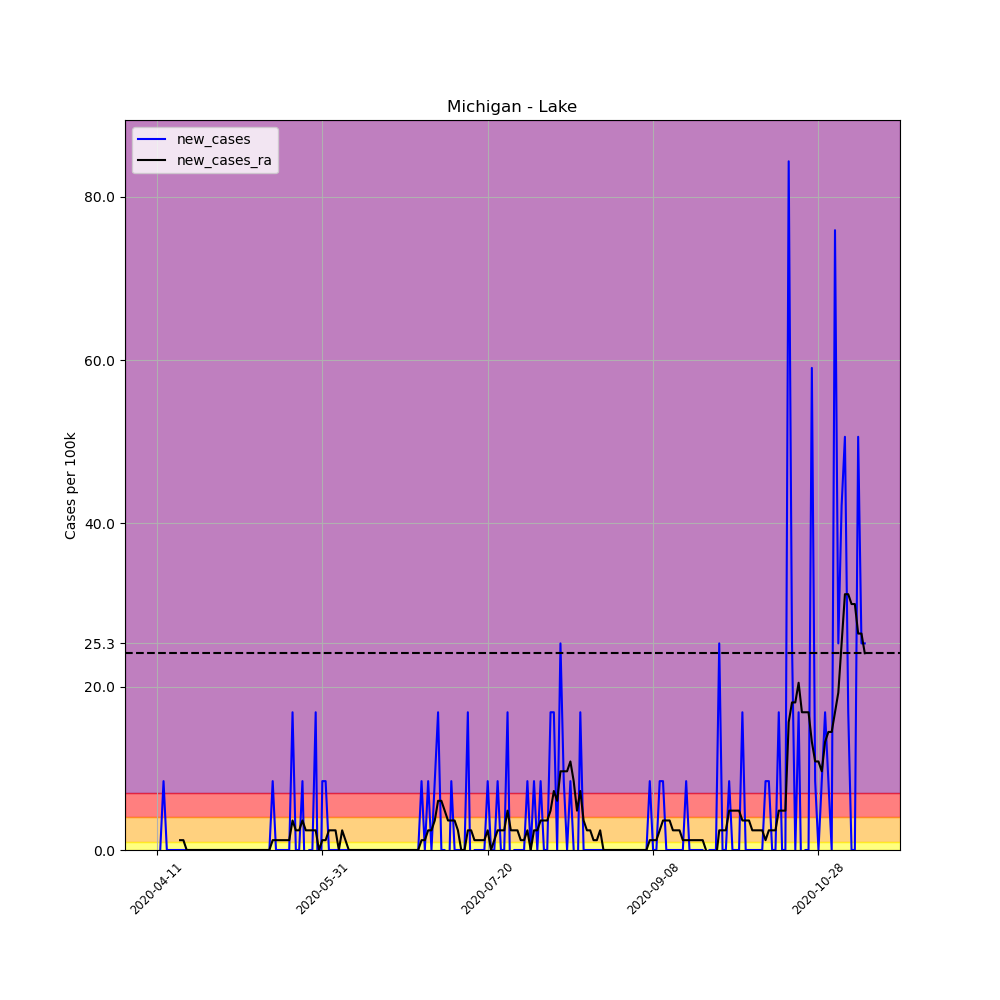

Data behind this chart, as committed beside it:
, date, county, state, fips, cases, deaths, COUNTY, STNAME, CTYNAME, POPESTIMATE2019, per_100k, per_100k_ra, new_cases, new_cases_ra
608852, 2020-04-11, Lake, Michigan, 26085, 1, 0, 85, Michigan, Lake, 11853, 8.437, , , 
608853, 2020-04-12, Lake, Michigan, 26085, 1, 0, 85, Michigan, Lake, 11853, 8.437, , 0.0, 
608854, 2020-04-13, Lake, Michigan, 26085, 2, 0, 85, Michigan, Lake, 11853, 16.87, , 8.437, 
608855, 2020-04-14, Lake, Michigan, 26085, 2, 0, 85, Michigan, Lake, 11853, 16.87, , 0.0, 
608856, 2020-04-15, Lake, Michigan, 26085, 2, 0, 85, Michigan, Lake, 11853, 16.87, , 0.0, 
608857, 2020-04-16, Lake, Michigan, 26085, 2, 0, 85, Michigan, Lake, 11853, 16.87, , 0.0, 
608858, 2020-04-17, Lake, Michigan, 26085, 2, 0, 85, Michigan, Lake, 11853, 16.87, 14.46, 0.0, 
608859, 2020-04-18, Lake, Michigan, 26085, 2, 0, 85, Michigan, Lake, 11853, 16.87, 15.67, 0.0, 1.205
608860, 2020-04-19, Lake, Michigan, 26085, 2, 0, 85, Michigan, Lake, 11853, 16.87, 16.87, 0.0, 1.205
608861, 2020-04-20, Lake, Michigan, 26085, 2, 0, 85, Michigan, Lake, 11853, 16.87, 16.87, 0.0, 0.0
608862, 2020-04-21, Lake, Michigan, 26085, 2, 0, 85, Michigan, Lake, 11853, 16.87, 16.87, 0.0, 0.0
608863, 2020-04-22, Lake, Michigan, 26085, 2, 0, 85, Michigan, Lake, 11853, 16.87, 16.87, 0.0, 0.0
608864, 2020-04-23, Lake, Michigan, 26085, 2, 0, 85, Michigan, Lake, 11853, 16.87, 16.87, 0.0, 0.0
608865, 2020-04-24, Lake, Michigan, 26085, 2, 0, 85, Michigan, Lake, 11853, 16.87, 16.87, 0.0, 0.0
608866, 2020-04-25, Lake, Michigan, 26085, 2, 0, 85, Michigan, Lake, 11853, 16.87, 16.87, 0.0, 0.0
608867, 2020-04-26, Lake, Michigan, 26085, 2, 0, 85, Michigan, Lake, 11853, 16.87, 16.87, 0.0, 0.0
608868, 2020-04-27, Lake, Michigan, 26085, 2, 0, 85, Michigan, Lake, 11853, 16.87, 16.87, 0.0, 0.0
608869, 2020-04-28, Lake, Michigan, 26085, 2, 0, 85, Michigan, Lake, 11853, 16.87, 16.87, 0.0, 0.0
608870, 2020-04-29, Lake, Michigan, 26085, 2, 0, 85, Michigan, Lake, 11853, 16.87, 16.87, 0.0, 0.0
608871, 2020-04-30, Lake, Michigan, 26085, 2, 0, 85, Michigan, Lake, 11853, 16.87, 16.87, 0.0, 0.0
608872, 2020-05-01, Lake, Michigan, 26085, 2, 0, 85, Michigan, Lake, 11853, 16.87, 16.87, 0.0, 0.0
608873, 2020-05-02, Lake, Michigan, 26085, 2, 0, 85, Michigan, Lake, 11853, 16.87, 16.87, 0.0, 0.0
608874, 2020-05-03, Lake, Michigan, 26085, 2, 0, 85, Michigan, Lake, 11853, 16.87, 16.87, 0.0, 0.0
608875, 2020-05-04, Lake, Michigan, 26085, 2, 0, 85, Michigan, Lake, 11853, 16.87, 16.87, 0.0, 0.0
608876, 2020-05-05, Lake, Michigan, 26085, 2, 0, 85, Michigan, Lake, 11853, 16.87, 16.87, 0.0, 0.0
608877, 2020-05-06, Lake, Michigan, 26085, 2, 0, 85, Michigan, Lake, 11853, 16.87, 16.87, 0.0, 0.0
608878, 2020-05-07, Lake, Michigan, 26085, 2, 0, 85, Michigan, Lake, 11853, 16.87, 16.87, 0.0, 0.0
608879, 2020-05-08, Lake, Michigan, 26085, 2, 0, 85, Michigan, Lake, 11853, 16.87, 16.87, 0.0, 0.0
608880, 2020-05-09, Lake, Michigan, 26085, 2, 0, 85, Michigan, Lake, 11853, 16.87, 16.87, 0.0, 0.0
608881, 2020-05-10, Lake, Michigan, 26085, 2, 0, 85, Michigan, Lake, 11853, 16.87, 16.87, 0.0, 0.0
608882, 2020-05-11, Lake, Michigan, 26085, 2, 0, 85, Michigan, Lake, 11853, 16.87, 16.87, 0.0, 0.0
608883, 2020-05-12, Lake, Michigan, 26085, 2, 0, 85, Michigan, Lake, 11853, 16.87, 16.87, 0.0, 0.0
608884, 2020-05-13, Lake, Michigan, 26085, 2, 0, 85, Michigan, Lake, 11853, 16.87, 16.87, 0.0, 0.0
608885, 2020-05-14, Lake, Michigan, 26085, 2, 0, 85, Michigan, Lake, 11853, 16.87, 16.87, 0.0, 0.0
608886, 2020-05-15, Lake, Michigan, 26085, 2, 0, 85, Michigan, Lake, 11853, 16.87, 16.87, 0.0, 0.0
608887, 2020-05-16, Lake, Michigan, 26085, 3, 0, 85, Michigan, Lake, 11853, 25.31, 18.08, 8.437, 1.205
608888, 2020-05-17, Lake, Michigan, 26085, 3, 0, 85, Michigan, Lake, 11853, 25.31, 19.28, 0.0, 1.205
608889, 2020-05-18, Lake, Michigan, 26085, 3, 0, 85, Michigan, Lake, 11853, 25.31, 20.49, 0.0, 1.205
608890, 2020-05-19, Lake, Michigan, 26085, 3, 0, 85, Michigan, Lake, 11853, 25.31, 21.69, 0.0, 1.205
608891, 2020-05-20, Lake, Michigan, 26085, 3, 0, 85, Michigan, Lake, 11853, 25.31, 22.9, 0.0, 1.205
608892, 2020-05-21, Lake, Michigan, 26085, 3, 0, 85, Michigan, Lake, 11853, 25.31, 24.1, 0.0, 1.205
608893, 2020-05-22, Lake, Michigan, 26085, 5, 0, 85, Michigan, Lake, 11853, 42.18, 27.72, 16.87, 3.616
608894, 2020-05-23, Lake, Michigan, 26085, 5, 0, 85, Michigan, Lake, 11853, 42.18, 30.13, 0.0, 2.41
608895, 2020-05-24, Lake, Michigan, 26085, 5, 0, 85, Michigan, Lake, 11853, 42.18, 32.54, 0.0, 2.41
608896, 2020-05-25, Lake, Michigan, 26085, 6, 0, 85, Michigan, Lake, 11853, 50.62, 36.16, 8.437, 3.616
608897, 2020-05-26, Lake, Michigan, 26085, 5, 0, 85, Michigan, Lake, 11853, 42.18, 38.57, -8.437, 2.41
608898, 2020-05-27, Lake, Michigan, 26085, 5, 0, 85, Michigan, Lake, 11853, 42.18, 40.98, 0.0, 2.41
608899, 2020-05-28, Lake, Michigan, 26085, 5, 0, 85, Michigan, Lake, 11853, 42.18, 43.39, 0.0, 2.41
608900, 2020-05-29, Lake, Michigan, 26085, 7, 0, 85, Michigan, Lake, 11853, 59.06, 45.8, 16.87, 2.41
608901, 2020-05-30, Lake, Michigan, 26085, 5, 0, 85, Michigan, Lake, 11853, 42.18, 45.8, -16.87, -5.075305255429287e-16
608902, 2020-05-31, Lake, Michigan, 26085, 6, 0, 85, Michigan, Lake, 11853, 50.62, 47, 8.437, 1.205
608903, 2020-06-01, Lake, Michigan, 26085, 7, 0, 85, Michigan, Lake, 11853, 59.06, 48.21, 8.437, 1.205
608904, 2020-06-02, Lake, Michigan, 26085, 7, 0, 85, Michigan, Lake, 11853, 59.06, 50.62, 0.0, 2.41
608905, 2020-06-03, Lake, Michigan, 26085, 7, 0, 85, Michigan, Lake, 11853, 59.06, 53.03, 0.0, 2.41
608906, 2020-06-04, Lake, Michigan, 26085, 7, 0, 85, Michigan, Lake, 11853, 59.06, 55.44, 0.0, 2.41
608907, 2020-06-05, Lake, Michigan, 26085, 7, 0, 85, Michigan, Lake, 11853, 59.06, 55.44, 0.0, -5.075305255429287e-16
608908, 2020-06-06, Lake, Michigan, 26085, 7, 0, 85, Michigan, Lake, 11853, 59.06, 57.85, 0.0, 2.41
608909, 2020-06-07, Lake, Michigan, 26085, 7, 0, 85, Michigan, Lake, 11853, 59.06, 59.06, 0.0, 1.205
608910, 2020-06-08, Lake, Michigan, 26085, 7, 0, 85, Michigan, Lake, 11853, 59.06, 59.06, 0.0, 0.0
608911, 2020-06-09, Lake, Michigan, 26085, 7, 0, 85, Michigan, Lake, 11853, 59.06, 59.06, 0.0, 0.0
... 155 more rows
